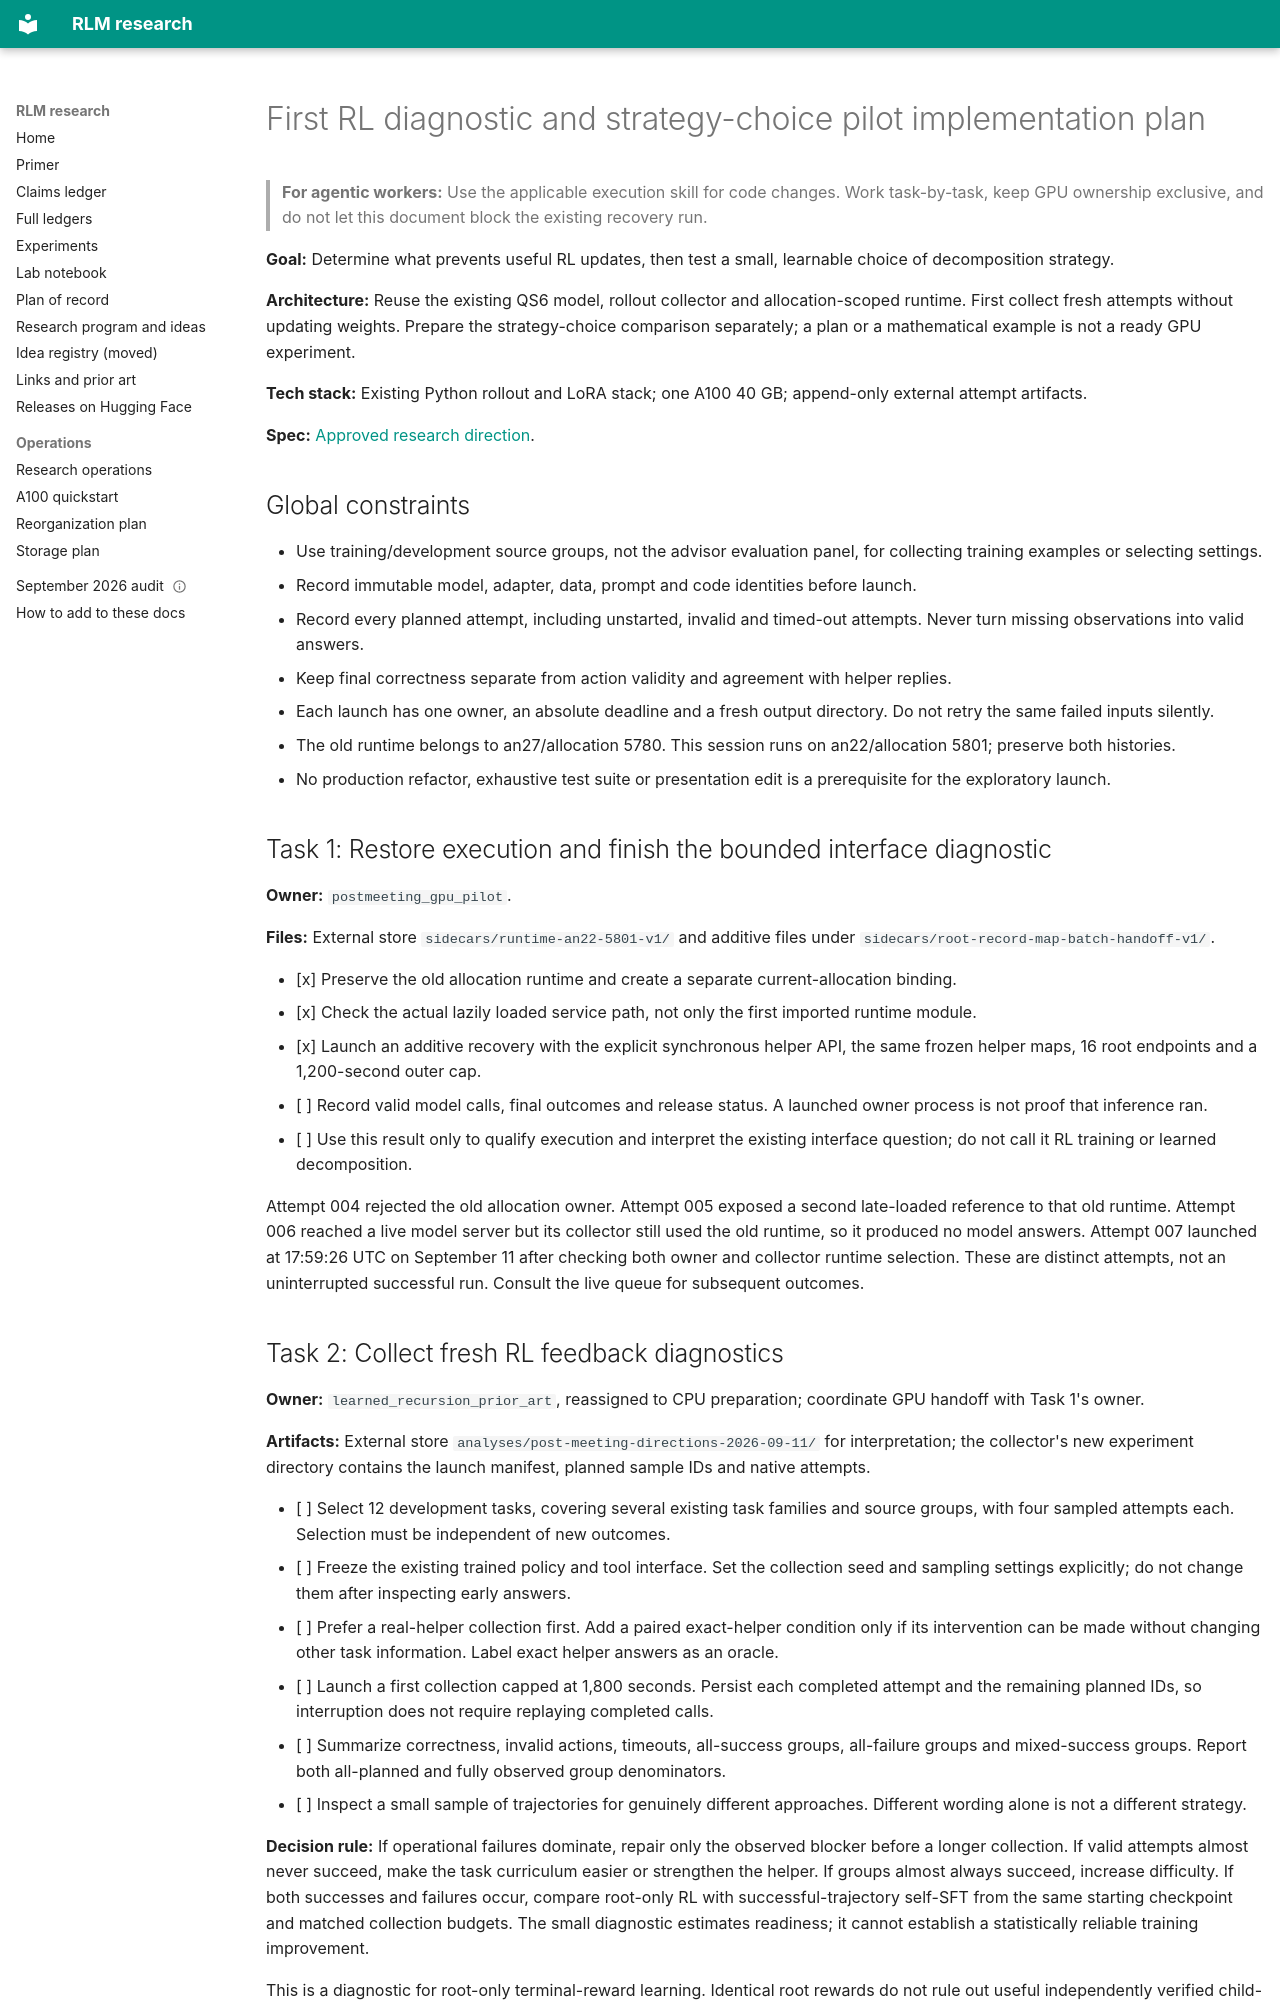

repository: queelius/rlm · page: research-plans/2026-09-11-first-diagnostic-execution/index.html · generator: mkdocs

# First RL diagnostic and strategy-choice pilot implementation plan

> **For agentic workers:** Use the applicable execution skill for code changes. Work task-by-task, keep GPU ownership exclusive, and do not let this document block the existing recovery run.

**Goal:** Determine what prevents useful RL updates, then test a small, learnable choice of decomposition strategy.

**Architecture:** Reuse the existing QS6 model, rollout collector and allocation-scoped runtime. First collect fresh attempts without updating weights. Prepare the strategy-choice comparison separately; a plan or a mathematical example is not a ready GPU experiment.

**Tech stack:** Existing Python rollout and LoRA stack; one A100 40 GB; append-only external attempt artifacts.

**Spec:** [Approved research direction](2026-09-11-learned-decomposition.md).

## Global constraints

- Use training/development source groups, not the advisor evaluation panel, for collecting training examples or selecting settings.
- Record immutable model, adapter, data, prompt and code identities before launch.
- Record every planned attempt, including unstarted, invalid and timed-out attempts. Never turn missing observations into valid answers.
- Keep final correctness separate from action validity and agreement with helper replies.
- Each launch has one owner, an absolute deadline and a fresh output directory. Do not retry the same failed inputs silently.
- The old runtime belongs to an27/allocation 5780. This session runs on an22/allocation 5801; preserve both histories.
- No production refactor, exhaustive test suite or presentation edit is a prerequisite for the exploratory launch.

## Task 1: Restore execution and finish the bounded interface diagnostic

**Owner:** `postmeeting_gpu_pilot`.

**Files:** External store `sidecars/runtime-an22-5801-v1/` and additive files under `sidecars/root-record-map-batch-handoff-v1/`.

- [x] Preserve the old allocation runtime and create a separate current-allocation binding.
- [x] Check the actual lazily loaded service path, not only the first imported runtime module.
- [x] Launch an additive recovery with the explicit synchronous helper API, the same frozen helper maps, 16 root endpoints and a 1,200-second outer cap.
- [ ] Record valid model calls, final outcomes and release status. A launched owner process is not proof that inference ran.
- [ ] Use this result only to qualify execution and interpret the existing interface question; do not call it RL training or learned decomposition.

Attempt 004 rejected the old allocation owner. Attempt 005 exposed a second late-loaded reference to that old runtime. Attempt 006 reached a live model server but its collector still used the old runtime, so it produced no model answers. Attempt 007 launched at 17:59:26 UTC on September 11 after checking both owner and collector runtime selection. These are distinct attempts, not an uninterrupted successful run. Consult the live queue for subsequent outcomes.
